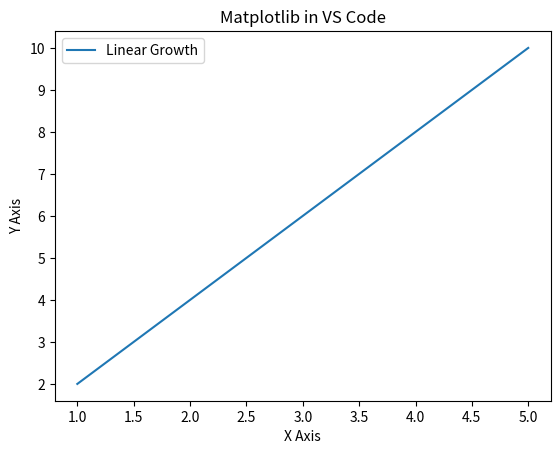

Reproduce this figure in Python.
import matplotlib.pyplot as plt

# Sample data
x = [1, 2, 3, 4, 5]
y = [2, 4, 6, 8, 10]

# Create the line plot
plt.plot(x, y, label="Linear Growth")

# Add titles and labels
plt.title("Matplotlib in VS Code")
plt.xlabel("X Axis")
plt.ylabel("Y Axis")
plt.legend()

# CRITICAL STEP: Display the plot window
plt.show()
